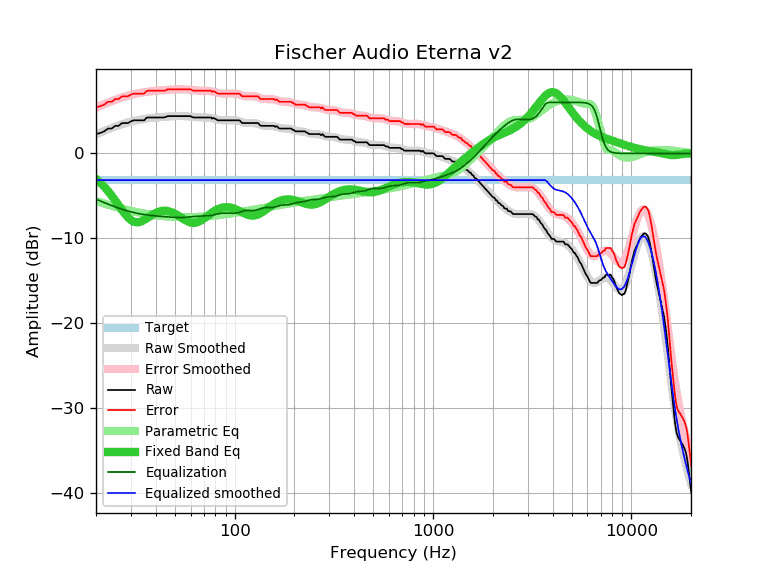

Data behind this chart, as committed beside it:
frequency, raw, error, smoothed, error_smoothed, equalization, parametric_eq, equalized_raw, equalized_smoothed, target
20, 2.27, 5.42, 2.24, 5.39, -5.39, -3.02, -3.12, -3.15, -3.15
21, 2.40, 5.55, 2.45, 5.59, -5.59, -3.45, -3.19, -3.15, -3.15
22, 2.59, 5.74, 2.64, 5.79, -5.79, -3.93, -3.20, -3.15, -3.15
23, 2.92, 6.07, 2.83, 5.97, -5.97, -4.44, -3.05, -3.15, -3.15
24, 2.92, 6.07, 3.00, 6.14, -6.14, -4.98, -3.22, -3.15, -3.15
25, 3.24, 6.39, 3.15, 6.30, -6.30, -5.54, -3.06, -3.15, -3.15
26, 3.24, 6.39, 3.30, 6.44, -6.44, -6.10, -3.20, -3.15, -3.15
27, 3.55, 6.70, 3.43, 6.57, -6.57, -6.64, -3.02, -3.15, -3.15
28, 3.57, 6.72, 3.54, 6.69, -6.69, -7.13, -3.12, -3.15, -3.15
29, 3.57, 6.72, 3.64, 6.79, -6.79, -7.54, -3.22, -3.15, -3.15
30, 3.77, 6.92, 3.74, 6.88, -6.88, -7.84, -3.11, -3.15, -3.15
31, 3.89, 7.04, 3.82, 6.96, -6.96, -8.04, -3.07, -3.15, -3.15
32, 3.89, 7.04, 3.89, 7.03, -7.03, -8.11, -3.14, -3.15, -3.15
33, 3.89, 7.04, 3.95, 7.09, -7.09, -8.09, -3.20, -3.15, -3.15
34, 3.89, 7.04, 4.00, 7.15, -7.15, -7.98, -3.26, -3.15, -3.15
35, 3.89, 7.04, 4.05, 7.20, -7.20, -7.83, -3.31, -3.15, -3.15
36, 4.20, 7.35, 4.09, 7.24, -7.24, -7.66, -3.04, -3.15, -3.15
37, 4.22, 7.37, 4.13, 7.28, -7.28, -7.47, -3.06, -3.15, -3.15
38, 4.22, 7.37, 4.16, 7.31, -7.31, -7.30, -3.09, -3.15, -3.15
39, 4.22, 7.37, 4.19, 7.34, -7.34, -7.14, -3.12, -3.15, -3.15
40, 4.22, 7.37, 4.22, 7.36, -7.36, -7.01, -3.14, -3.15, -3.15
41, 4.22, 7.37, 4.24, 7.39, -7.39, -6.90, -3.17, -3.15, -3.15
42, 4.22, 7.37, 4.26, 7.41, -7.41, -6.82, -3.19, -3.15, -3.15
43, 4.22, 7.37, 4.28, 7.43, -7.43, -6.77, -3.21, -3.15, -3.15
44, 4.22, 7.37, 4.30, 7.44, -7.44, -6.75, -3.22, -3.15, -3.15
45, 4.29, 7.44, 4.31, 7.46, -7.46, -6.76, -3.17, -3.15, -3.15
46, 4.38, 7.53, 4.33, 7.48, -7.48, -6.79, -3.10, -3.15, -3.15
47, 4.38, 7.53, 4.34, 7.49, -7.49, -6.84, -3.11, -3.15, -3.15
48, 4.38, 7.53, 4.36, 7.50, -7.50, -6.91, -3.12, -3.15, -3.15
49, 4.38, 7.53, 4.37, 7.52, -7.52, -7.00, -3.14, -3.15, -3.15
50, 4.38, 7.53, 4.38, 7.53, -7.53, -7.10, -3.15, -3.15, -3.15
51, 4.38, 7.53, 4.39, 7.53, -7.53, -7.21, -3.15, -3.15, -3.15
52, 4.38, 7.53, 4.39, 7.54, -7.54, -7.33, -3.16, -3.15, -3.15
53, 4.38, 7.53, 4.39, 7.54, -7.54, -7.46, -3.16, -3.15, -3.15
54, 4.38, 7.53, 4.39, 7.54, -7.54, -7.58, -3.16, -3.15, -3.15
55, 4.38, 7.53, 4.38, 7.53, -7.53, -7.70, -3.15, -3.15, -3.15
56, 4.38, 7.53, 4.37, 7.52, -7.52, -7.81, -3.14, -3.15, -3.15
57, 4.38, 7.53, 4.36, 7.51, -7.51, -7.92, -3.13, -3.15, -3.15
58, 4.38, 7.53, 4.35, 7.49, -7.49, -8.01, -3.11, -3.15, -3.15
59, 4.38, 7.53, 4.33, 7.48, -7.48, -8.08, -3.10, -3.15, -3.15
60, 4.38, 7.53, 4.31, 7.46, -7.46, -8.13, -3.08, -3.15, -3.15
61, 4.27, 7.42, 4.30, 7.44, -7.44, -8.16, -3.17, -3.15, -3.15
62, 4.22, 7.37, 4.28, 7.43, -7.43, -8.17, -3.21, -3.15, -3.15
63, 4.22, 7.37, 4.26, 7.41, -7.41, -8.17, -3.19, -3.15, -3.15
64, 4.22, 7.37, 4.25, 7.40, -7.40, -8.14, -3.18, -3.15, -3.15
65, 4.22, 7.37, 4.24, 7.39, -7.39, -8.09, -3.17, -3.15, -3.15
66, 4.22, 7.37, 4.23, 7.38, -7.38, -8.03, -3.16, -3.15, -3.15
67, 4.22, 7.37, 4.23, 7.38, -7.38, -7.95, -3.16, -3.15, -3.15
68, 4.22, 7.37, 4.23, 7.37, -7.37, -7.86, -3.15, -3.15, -3.15
69, 4.22, 7.37, 4.22, 7.37, -7.37, -7.77, -3.15, -3.15, -3.15
70, 4.22, 7.37, 4.22, 7.37, -7.37, -7.67, -3.15, -3.15, -3.15
71, 4.22, 7.37, 4.22, 7.37, -7.37, -7.56, -3.15, -3.15, -3.15
72, 4.22, 7.37, 4.22, 7.36, -7.36, -7.45, -3.14, -3.15, -3.15
73, 4.22, 7.37, 4.21, 7.35, -7.35, -7.35, -3.13, -3.15, -3.15
74, 4.22, 7.37, 4.20, 7.34, -7.34, -7.24, -3.12, -3.15, -3.15
75, 4.22, 7.37, 4.18, 7.33, -7.33, -7.14, -3.11, -3.15, -3.15
76, 4.22, 7.37, 4.16, 7.30, -7.30, -7.04, -3.08, -3.15, -3.15
77, 4.08, 7.23, 4.13, 7.28, -7.28, -6.95, -3.20, -3.15, -3.15
78, 4.18, 7.33, 4.10, 7.25, -7.25, -6.86, -3.07, -3.15, -3.15
79, 4.11, 7.26, 4.07, 7.22, -7.22, -6.78, -3.11, -3.15, -3.15
... 553 more rows
